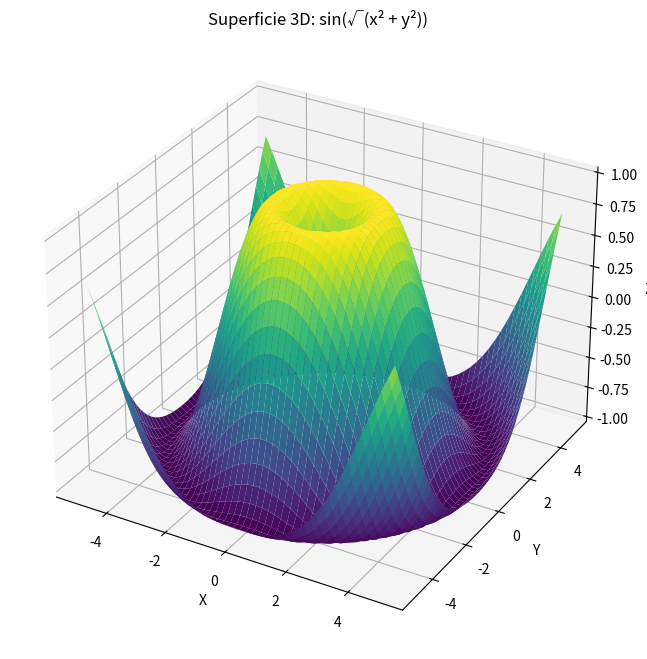

Python code for this plot:
import matplotlib.pyplot as plt
import numpy as np
from mpl_toolkits.mplot3d import Axes3D

# Crear una malla de puntos
x = np.linspace(-5, 5, 50)
y = np.linspace(-5, 5, 50)
X, Y = np.meshgrid(x, y)
Z = np.sin(np.sqrt(X**2 + Y**2))

# Gráfico 3D
fig = plt.figure(figsize=(10, 8))
ax = fig.add_subplot(111, projection='3d')
ax.plot_surface(X, Y, Z, cmap='viridis')
ax.set_title('Superficie 3D: sin(√(x² + y²))')
ax.set_xlabel('X')
ax.set_ylabel('Y')
ax.set_zlabel('Z')
plt.show()